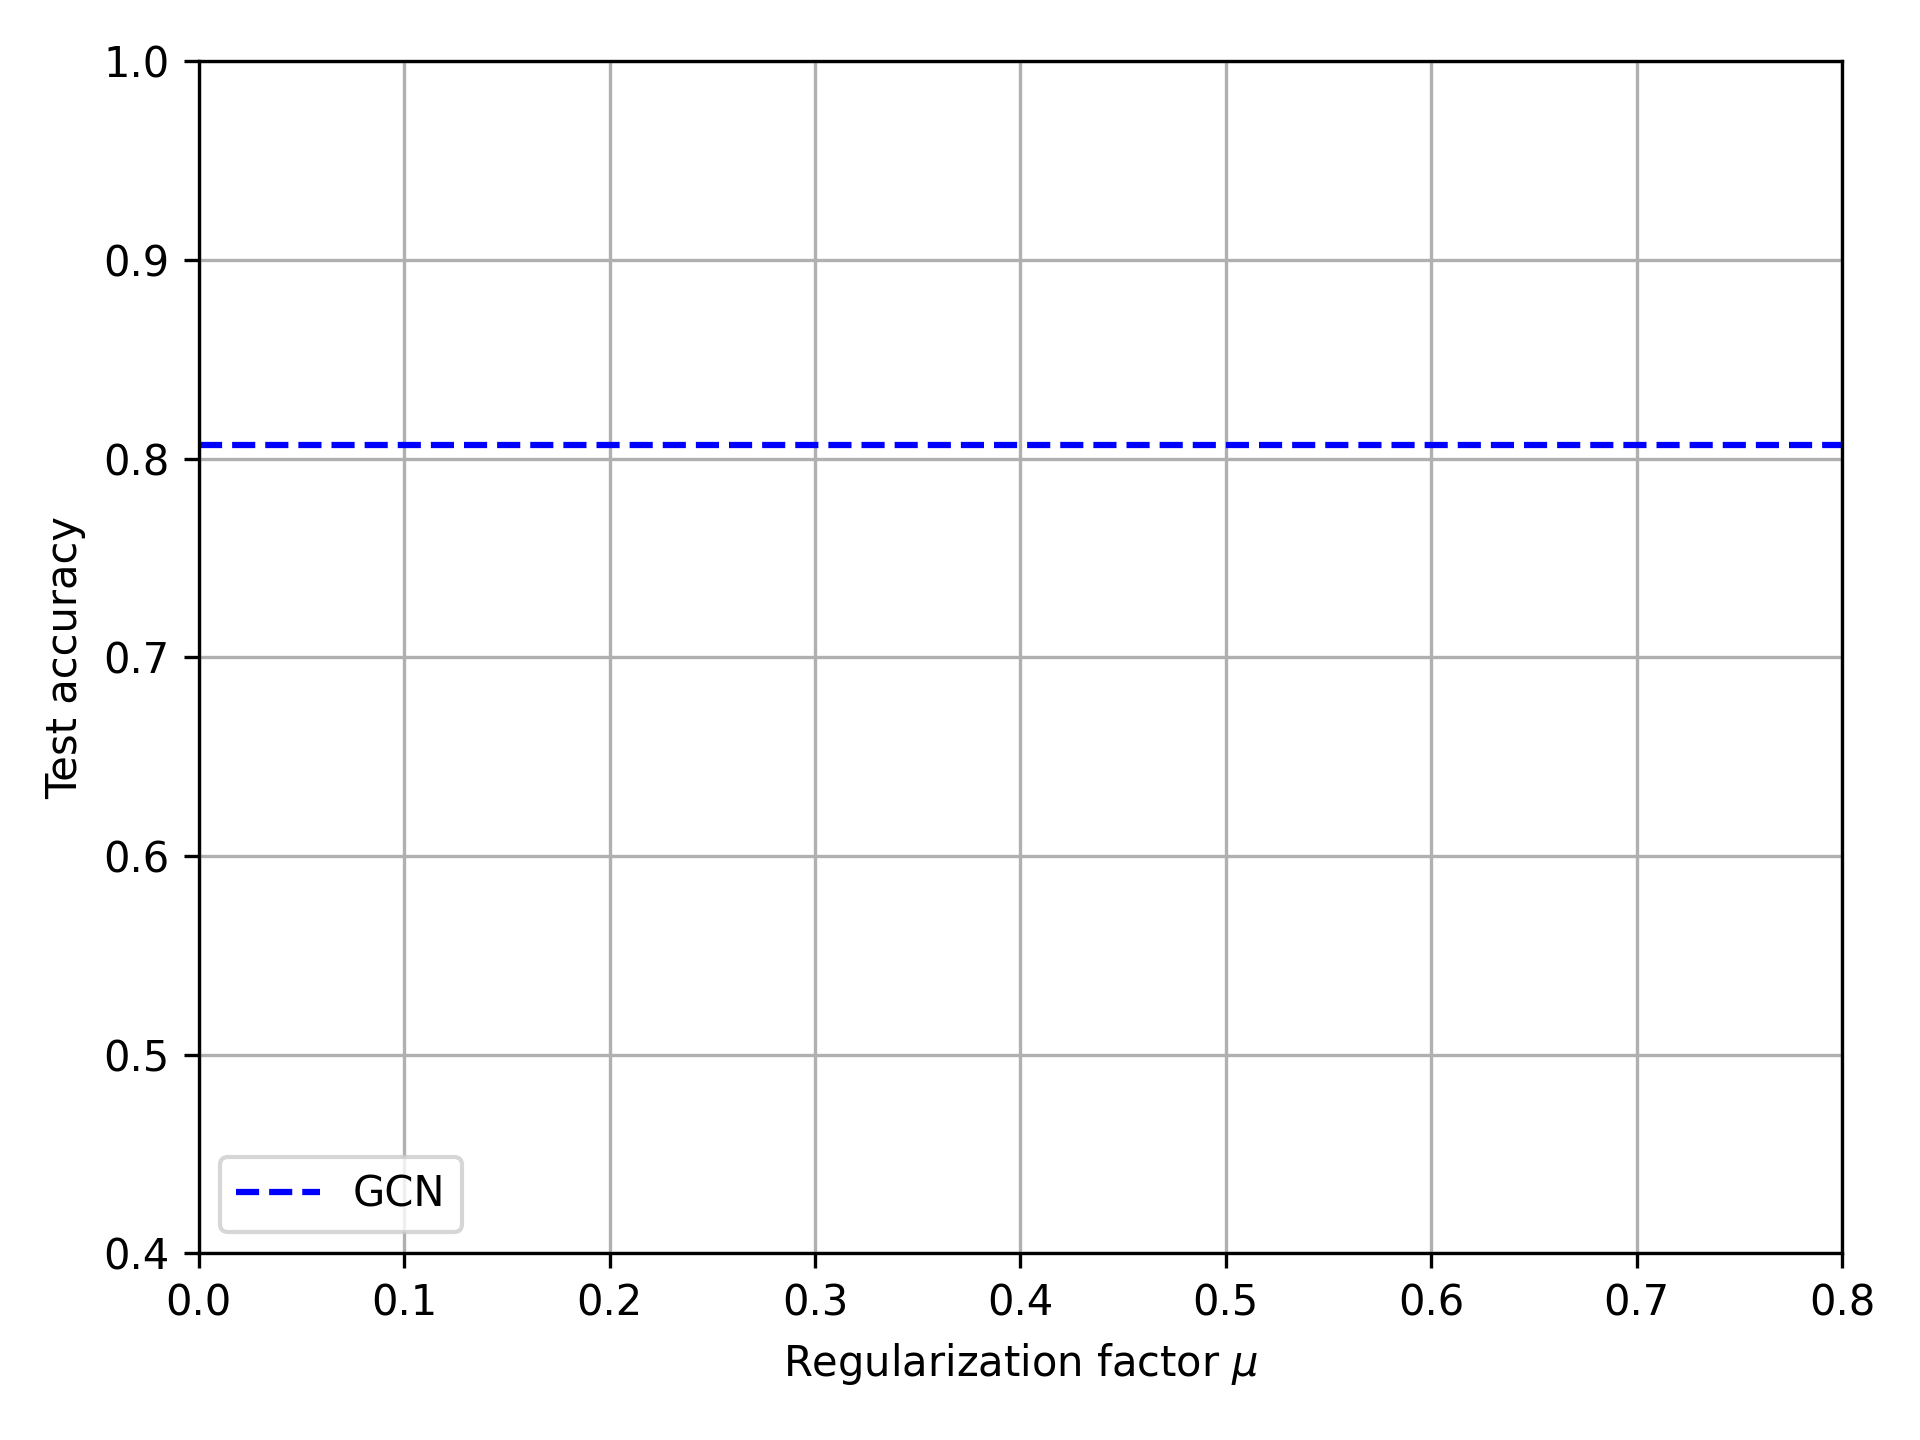

Data behind this chart, as committed beside it:
, seed, model, reg, mu, train_acc, val_acc, test_acc, icd0, icd1, icd2, icd3
0, 0, gcn, preg_loss, 0.0, 1.0, 0.802, 0.807, 0.4584, 0.5237, 1.309, 1.382
1, 0, gcn, preg_loss, 0.1, 1.0, 0.804, 0.818, 0.4446, 0.5286, 1.369, 1.449
2, 0, gcn, preg_loss, 0.2, 1.0, 0.81, 0.822, 0.4269, 0.5289, 1.422, 1.507
3, 0, gcn, preg_loss, 0.3, 1.0, 0.818, 0.824, 0.4064, 0.5261, 1.464, 1.554
4, 0, gcn, preg_loss, 0.4, 1.0, 0.812, 0.832, 0.3893, 0.5246, 1.499, 1.594
5, 0, gcn, preg_loss, 0.5, 1.0, 0.808, 0.837, 0.3787, 0.5196, 1.528, 1.624
6, 0, gcn, preg_loss, 0.6, 1.0, 0.806, 0.835, 0.3646, 0.5172, 1.551, 1.652
7, 0, gcn, preg_loss, 0.7, 1.0, 0.802, 0.836, 0.3538, 0.5164, 1.571, 1.677
8, 0, gcn, preg_loss, 0.8, 1.0, 0.798, 0.837, 0.343, 0.5146, 1.589, 1.697
9, 0, mlp, preg_loss, 0.0, 1.0, 0.58, 0.603, 0.4835, 0.5743, 1.586, 1.678
10, 0, mlp, preg_loss, 0.1, 1.0, 0.486, 0.471, 0.425, 0.4622, 1.816, 1.737
11, 0, mlp, preg_loss, 0.2, 1.0, 0.352, 0.373, 0.2991, 0.3375, 1.896, 1.799
12, 0, mlp, preg_loss, 0.3, 1.0, 0.328, 0.352, 0.2493, 0.2803, 1.945, 1.846
13, 0, mlp, preg_loss, 0.4, 1.0, 0.326, 0.347, 0.2276, 0.2571, 1.966, 1.864
14, 0, mlp, preg_loss, 0.5, 1.0, 0.324, 0.346, 0.2085, 0.242, 1.986, 1.883
15, 0, mlp, preg_loss, 0.6, 1.0, 0.32, 0.342, 0.1884, 0.2216, 2.012, 1.902
16, 0, mlp, preg_loss, 0.7, 1.0, 0.32, 0.341, 0.1741, 0.2098, 2.031, 1.917
17, 0, mlp, preg_loss, 0.8, 1.0, 0.322, 0.341, 0.1698, 0.2076, 2.029, 1.914
18, 0, gcn, lap_loss, 0.0, 1.0, 0.802, 0.807, 0.4584, 0.5237, 1.309, 1.382
19, 0, gcn, lap_loss, 0.1, 1.0, 0.682, 0.697, 0.338, 0.3612, 0.7778, 0.826
20, 0, gcn, lap_loss, 0.2, 0.9929, 0.658, 0.678, 0.2906, 0.3105, 0.6715, 0.714
21, 0, gcn, lap_loss, 0.3, 0.9929, 0.658, 0.673, 0.2622, 0.2798, 0.6082, 0.6463
22, 0, gcn, lap_loss, 0.4, 0.9857, 0.662, 0.672, 0.2414, 0.2581, 0.564, 0.5989
23, 0, gcn, lap_loss, 0.5, 0.9857, 0.66, 0.662, 0.2267, 0.2425, 0.5314, 0.5645
24, 0, gcn, lap_loss, 0.6, 0.9857, 0.642, 0.645, 0.2155, 0.2306, 0.5052, 0.5369
25, 0, gcn, lap_loss, 0.7, 0.9857, 0.648, 0.646, 0.2059, 0.2201, 0.4835, 0.5139
26, 0, gcn, lap_loss, 0.8, 0.9857, 0.65, 0.652, 0.198, 0.2117, 0.4658, 0.4956
27, 0, mlp, lap_loss, 0.0, 1.0, 0.58, 0.603, 0.4835, 0.5743, 1.586, 1.678
28, 0, mlp, lap_loss, 0.1, 1.0, 0.694, 0.704, 0.28, 0.2956, 0.7065, 0.7341
29, 0, mlp, lap_loss, 0.2, 1.0, 0.72, 0.736, 0.2513, 0.2635, 0.6282, 0.6492
30, 0, mlp, lap_loss, 0.3, 1.0, 0.69, 0.7, 0.2331, 0.2454, 0.5798, 0.6019
31, 0, mlp, lap_loss, 0.4, 1.0, 0.734, 0.753, 0.2238, 0.2352, 0.5546, 0.5774
32, 0, mlp, lap_loss, 0.5, 1.0, 0.722, 0.749, 0.2155, 0.2273, 0.5347, 0.5577
33, 0, mlp, lap_loss, 0.6, 1.0, 0.732, 0.741, 0.2054, 0.2202, 0.5089, 0.5378
34, 0, mlp, lap_loss, 0.7, 1.0, 0.716, 0.741, 0.2007, 0.2126, 0.4987, 0.5227
35, 0, mlp, lap_loss, 0.8, 1.0, 0.734, 0.733, 0.1963, 0.2081, 0.4887, 0.5123
36, 1, gcn, preg_loss, 0.0, 1.0, 0.802, 0.807, 0.4584, 0.5237, 1.309, 1.382
37, 1, gcn, preg_loss, 0.1, 1.0, 0.804, 0.818, 0.4446, 0.5286, 1.369, 1.449
38, 1, gcn, preg_loss, 0.2, 1.0, 0.81, 0.822, 0.4269, 0.5289, 1.422, 1.507
39, 1, gcn, preg_loss, 0.3, 1.0, 0.818, 0.824, 0.4064, 0.5261, 1.464, 1.554
40, 1, gcn, preg_loss, 0.4, 1.0, 0.812, 0.832, 0.3893, 0.5246, 1.499, 1.594
41, 1, gcn, preg_loss, 0.5, 1.0, 0.808, 0.837, 0.3787, 0.5196, 1.528, 1.624
42, 1, gcn, preg_loss, 0.6, 1.0, 0.806, 0.835, 0.3646, 0.5172, 1.551, 1.652
43, 1, gcn, preg_loss, 0.7, 1.0, 0.802, 0.836, 0.3538, 0.5164, 1.571, 1.677
44, 1, gcn, preg_loss, 0.8, 1.0, 0.798, 0.837, 0.343, 0.5146, 1.589, 1.697
45, 1, mlp, preg_loss, 0.0, 1.0, 0.58, 0.603, 0.4835, 0.5743, 1.586, 1.678
46, 1, mlp, preg_loss, 0.1, 1.0, 0.486, 0.471, 0.425, 0.4622, 1.816, 1.737
47, 1, mlp, preg_loss, 0.2, 1.0, 0.352, 0.373, 0.2991, 0.3375, 1.896, 1.799
48, 1, mlp, preg_loss, 0.3, 1.0, 0.328, 0.352, 0.2493, 0.2803, 1.945, 1.846
49, 1, mlp, preg_loss, 0.4, 1.0, 0.326, 0.347, 0.2276, 0.2571, 1.966, 1.864
50, 1, mlp, preg_loss, 0.5, 1.0, 0.324, 0.346, 0.2085, 0.242, 1.986, 1.883
51, 1, mlp, preg_loss, 0.6, 1.0, 0.32, 0.342, 0.1884, 0.2216, 2.012, 1.902
52, 1, mlp, preg_loss, 0.7, 1.0, 0.32, 0.341, 0.1741, 0.2098, 2.031, 1.917
53, 1, mlp, preg_loss, 0.8, 1.0, 0.322, 0.341, 0.1698, 0.2076, 2.029, 1.914
54, 1, gcn, lap_loss, 0.0, 1.0, 0.802, 0.807, 0.4584, 0.5237, 1.309, 1.382
55, 1, gcn, lap_loss, 0.1, 1.0, 0.682, 0.697, 0.338, 0.3612, 0.7778, 0.826
56, 1, gcn, lap_loss, 0.2, 0.9929, 0.658, 0.678, 0.2906, 0.3105, 0.6715, 0.714
57, 1, gcn, lap_loss, 0.3, 0.9929, 0.658, 0.673, 0.2622, 0.2798, 0.6082, 0.6463
58, 1, gcn, lap_loss, 0.4, 0.9857, 0.662, 0.671, 0.2413, 0.258, 0.5637, 0.5985
59, 1, gcn, lap_loss, 0.5, 0.9857, 0.658, 0.662, 0.2268, 0.2426, 0.5317, 0.5647
... 84 more rows
